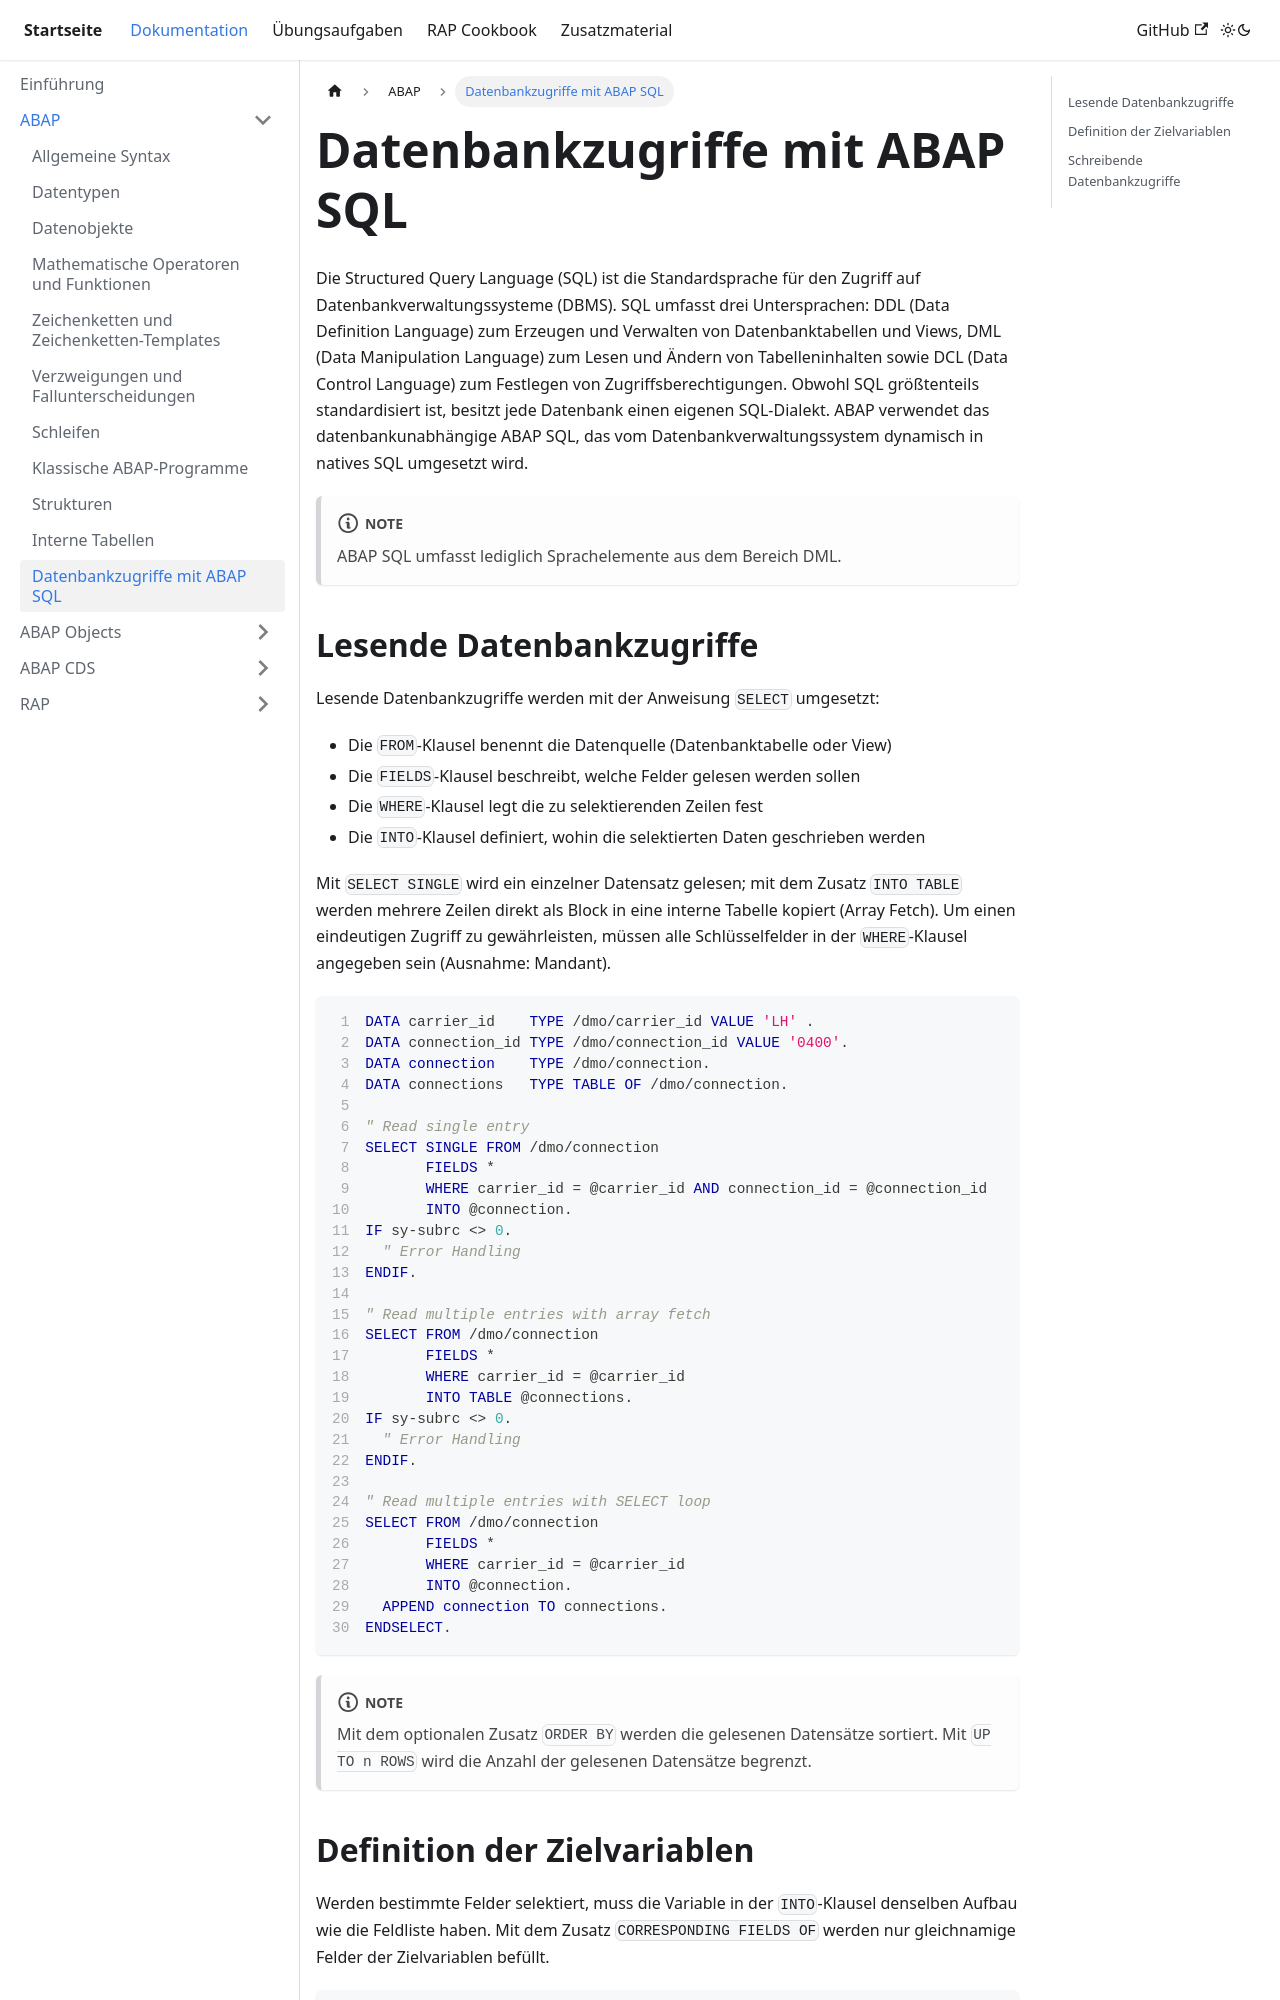

repository: appenmaier/s4hana · page: documentation/abap/abap-sql/index.html · generator: docusaurus

---
title: Datenbankzugriffe mit ABAP SQL
description: ""
sidebar_position: 120
tags: []
---

Die Structured Query Language (SQL) ist die Standardsprache für den Zugriff auf Datenbankverwaltungssysteme (DBMS). SQL umfasst drei Untersprachen: DDL (Data Definition Language) zum Erzeugen und Verwalten von Datenbanktabellen und Views, DML (Data Manipulation Language) zum Lesen und Ändern von Tabelleninhalten sowie DCL (Data Control Language) zum Festlegen von Zugriffsberechtigungen. Obwohl SQL größtenteils standardisiert ist, besitzt jede Datenbank einen eigenen SQL-Dialekt. ABAP verwendet das datenbankunabhängige ABAP SQL, das vom Datenbankverwaltungssystem dynamisch in natives SQL umgesetzt wird.

:::note

ABAP SQL umfasst lediglich Sprachelemente aus dem Bereich DML.

:::
